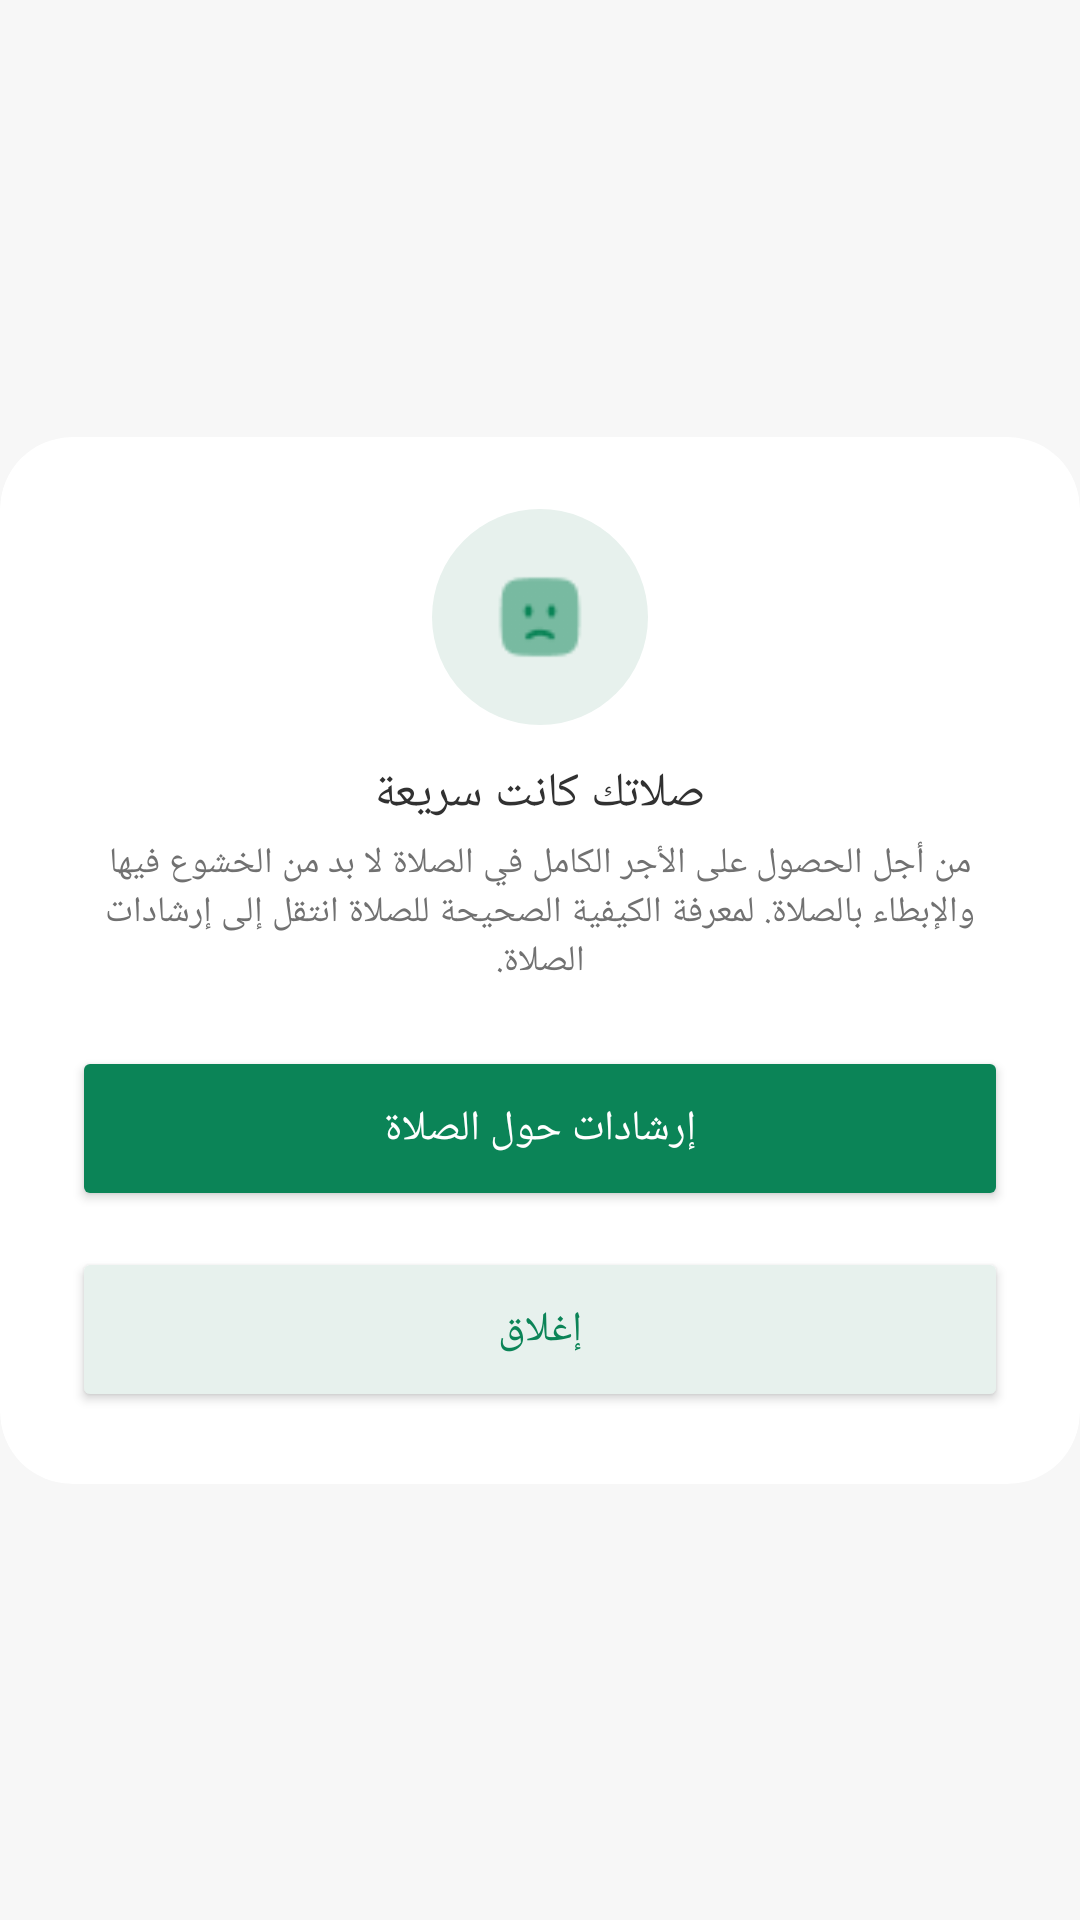

Android layout source for this screen:
<!-- AndroidManifest.xml: application theme Theme.RakaatCounterHQ -->
<!-- res/layout/viewdialog_fastprayer.xml -->
<?xml version="1.0" encoding="utf-8"?>
<androidx.constraintlayout.widget.ConstraintLayout xmlns:android="http://schemas.android.com/apk/res/android"
    xmlns:app="http://schemas.android.com/apk/res-auto"
    xmlns:tools="http://schemas.android.com/tools"
    android:layout_width="match_parent"
    android:layout_height="match_parent"
    tools:ignore="MissingDefaultResource">

    <androidx.cardview.widget.CardView
        android:layout_width="match_parent"
        android:layout_height="wrap_content"
        app:cardCornerRadius="24dp"
        app:layout_constraintBottom_toBottomOf="parent"
        app:layout_constraintLeft_toLeftOf="parent"
        app:layout_constraintRight_toRightOf="parent"
        app:layout_constraintTop_toTopOf="parent"
        app:cardElevation="0dp"
        >

        <LinearLayout
            android:layout_width="match_parent"
            android:layout_height="match_parent"
            android:orientation="vertical"
            android:gravity="center"
            android:padding="24dp"
            >


            <androidx.constraintlayout.widget.ConstraintLayout
                android:layout_width="wrap_content"
                android:layout_height="wrap_content"
                android:layout_marginBottom="12dp"
                >

                <ImageView
                    android:id="@+id/circle_tashahud"
                    android:layout_width="72dp"
                    android:layout_height="72dp"
                    android:src="@drawable/sajjada_circle"
                    app:layout_constraintStart_toStartOf="parent"
                    app:layout_constraintEnd_toEndOf="parent"
                    app:layout_constraintTop_toTopOf="parent"
                    app:layout_constraintBottom_toBottomOf="parent"
                    />
                <ImageView
                    android:id="@+id/image_tashahud"
                    android:layout_width="32dp"
                    android:layout_height="32dp"
                    android:src="@drawable/sad_square"
                    app:layout_constraintStart_toStartOf="parent"
                    app:layout_constraintEnd_toEndOf="parent"
                    app:layout_constraintTop_toTopOf="parent"
                    app:layout_constraintBottom_toBottomOf="parent"
                    />

            </androidx.constraintlayout.widget.ConstraintLayout>

            <TextView
                android:id="@+id/some_id"
                android:layout_width="wrap_content"
                android:layout_height="wrap_content"
                android:text="صلاتك كانت سريعة"
                android:textAlignment="center"
                style="@style/TitleSmall"
                android:textColor="@color/primaryBlackShadesLight"
                android:layout_marginBottom="4dp"
                />
            <TextView
                android:layout_width="wrap_content"
                android:layout_height="wrap_content"
                android:text="من أجل الحصول على الأجر الكامل في الصلاة لا بد من الخشوع فيها والإبطاء بالصلاة. لمعرفة الكيفية الصحيحة للصلاة انتقل إلى إرشادات الصلاة."
                android:textAlignment="center"
                android:textColor="@color/secondaryBlackShadesLight"
                style="@style/BodySmallMedium"
                android:layout_marginBottom="20dp"
                />

            <Button
                android:id="@+id/show_instructions"
                android:layout_width="match_parent"
                android:layout_height="55dp"
                android:layout_gravity="center_horizontal"
                app:cornerRadius="12dp"
                android:backgroundTint="@color/primaryBrandLight"
                android:text="إرشادات حول الصلاة"
                style="@style/BodyNormalMedium"
                android:textColor="@color/cardLight"
                android:clickable="true"
              android:layout_marginBottom="12dp"
                android:paddingVertical="12dp"
                android:paddingHorizontal="16dp"

                />
            <Button
                android:id="@+id/close_dialogButton"
                android:layout_width="match_parent"
                android:layout_height="55dp"
                android:layout_gravity="center_horizontal"
                app:cornerRadius="12dp"
                android:backgroundTint="@color/secondaryBrandLight"
                android:text="إغلاق"
                style="@style/BodyNormalMedium"
                android:textColor="@color/primaryBrandLight"
                android:clickable="true"

                android:paddingVertical="12dp"
                android:paddingHorizontal="16dp"

                />






        </LinearLayout>

    </androidx.cardview.widget.CardView>
</androidx.constraintlayout.widget.ConstraintLayout>
<!-- resources referenced by this layout -->
<resources>
  <color name="cardLight">#FFFFFF</color>
  <color name="primaryBlackShadesLight">#313131</color>
  <color name="primaryBrandLight">#0B8457</color>
  <color name="secondaryBlackShadesLight">#717171</color>
  <color name="secondaryBrandLight">#E7F1ED</color>
  <!-- drawable sad_square: png bitmap (drawable, 677 bytes) -->
  <!-- drawable sajjada_circle (drawable) -->
  <?xml version="1.0" encoding="utf-8"?>
  <shape android:shape="oval" xmlns:android="http://schemas.android.com/apk/res/android">
  <solid  android:color="@color/secondaryBrandLight"
  
      />
  
  </shape>
  <style name="BodyNormalMedium">
          <item name="android:fontFamily">@font/tajawalmedium</item>
          <item name="android:textSize">14sp</item>
      </style>
  <style name="BodySmallMedium">
          <item name="android:fontFamily">@font/tajawalmedium</item>
          <item name="android:textSize">12sp</item>
      </style>
  <style name="TitleSmall">
          <item name="android:fontFamily">@font/tajawalmedium</item>
          <item name="android:textSize">16sp</item>
      </style>
  
      //Title normal
  <style name="Theme.RakaatCounterHQ" parent="Base.Theme.RakaatCounterHQ" />
  <style name="Base.Theme.RakaatCounterHQ" parent="Theme.Material3.Light.NoActionBar">
          <item name="colorPrimary">@color/primaryBrandLight</item>
          
          <item name="colorSecondary">@color/secondaryBrandLight</item>
          
          <item name="android:windowBackground">@color/backgroundLight</item>
          
          <item name="cardViewStyle">@style/Custom.CardView</item>
          //MAke the app from RTL
  
          <item name="fontFamily">@font/tajawalmedium</item>
  <item name="android:textColor">@color/black</item>
  
      </style>
  <color name="backgroundLight">#F7F7F7</color>
  <style name="Custom.CardView" parent="Widget.Material3.CardView.Elevated">
          <item name="cardBackgroundColor">@color/cardLight</item>
      </style>
  <color name="black">#FF000000</color>
</resources>
